Labelled photos from "16kImages", an image-classification folder in oscleong/molecular_imaging_repository. The possible labels are: inversion symmetry false, inversion symmetry true.

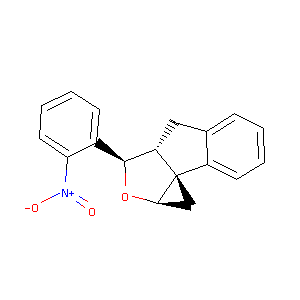
Label: inversion symmetry false

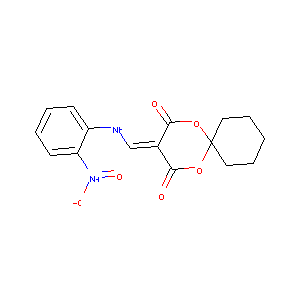
Label: inversion symmetry true

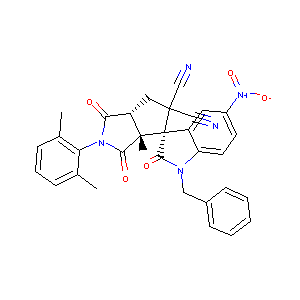
Label: inversion symmetry true

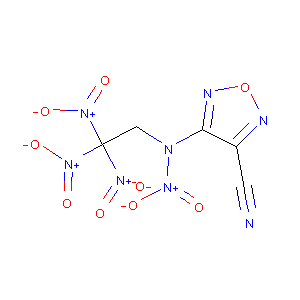
Label: inversion symmetry false

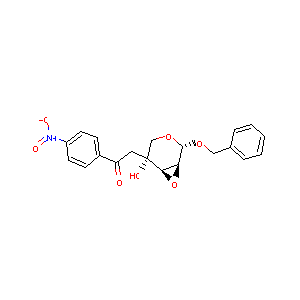
Label: inversion symmetry false

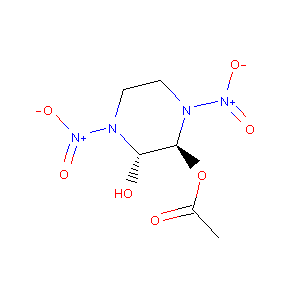
Label: inversion symmetry true
